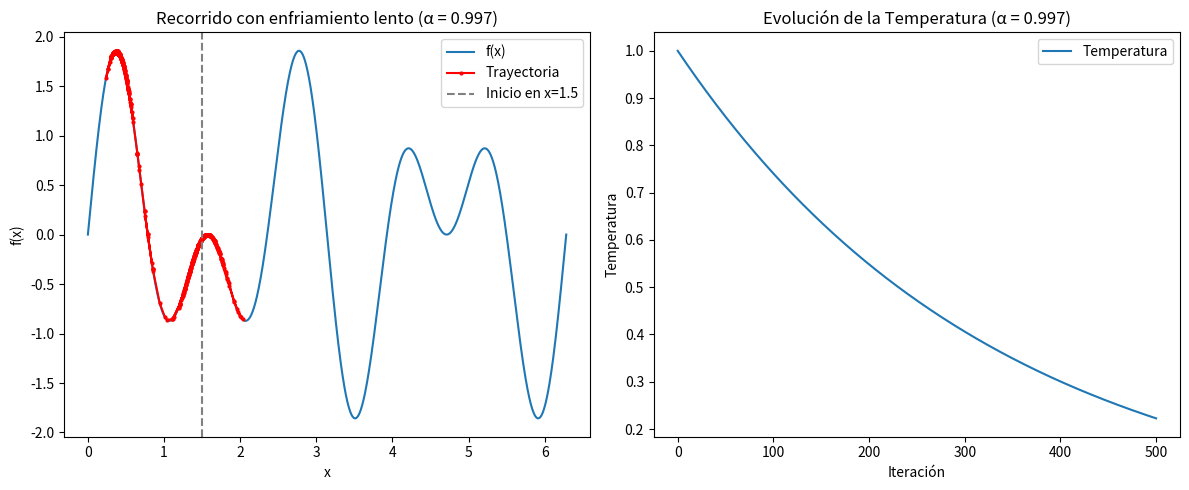

Reproduce this figure in Python.
import numpy as np
import matplotlib.pyplot as plt

def objective_function(x):
    return np.sin(3 * x) + np.sin(5 * x)

# Parámetros del recocido simulado
T_initial = 1.0
alpha = 0.997  # Enfriamiento más lento
max_iter = 500
step_size = 0.1
x_bounds = (0, 2 * np.pi)

# Inicio forzado
x_current = 1.5
f_current = objective_function(x_current)
T = T_initial

trajectory = [(x_current, f_current)]
temperatures = [T]

# Recocido Simulado
for i in range(max_iter):
    x_new = x_current + np.random.uniform(-step_size, step_size)
    x_new = np.clip(x_new, *x_bounds)
    f_new = objective_function(x_new)

    delta = f_new - f_current

    if delta > 0 or np.exp(delta / T) > np.random.rand():
        x_current = x_new
        f_current = f_new

    T *= alpha
    trajectory.append((x_current, f_current))
    temperatures.append(T)

trajectory = np.array(trajectory)
x_vals = np.linspace(*x_bounds, 1000)
y_vals = objective_function(x_vals)

# Gráficas
plt.figure(figsize=(12, 5))

plt.subplot(1, 2, 1)
plt.plot(x_vals, y_vals, label='f(x)')
plt.plot(trajectory[:, 0], trajectory[:, 1], 'ro-', markersize=2, label='Trayectoria')
plt.axvline(x=1.5, color='gray', linestyle='--', label='Inicio en x=1.5')
plt.title("Recorrido con enfriamiento lento (α = 0.997)")
plt.xlabel("x")
plt.ylabel("f(x)")
plt.legend()

plt.subplot(1, 2, 2)
plt.plot(temperatures, label='Temperatura')
plt.title("Evolución de la Temperatura (α = 0.997)")
plt.xlabel("Iteración")
plt.ylabel("Temperatura")
plt.legend()

plt.tight_layout()
plt.show()
